Photos from the image-classification dataset "data" in the GitHub repository wds-dxh/ai-for-desk-lamp. Its 3 classes are: down, phone, right.

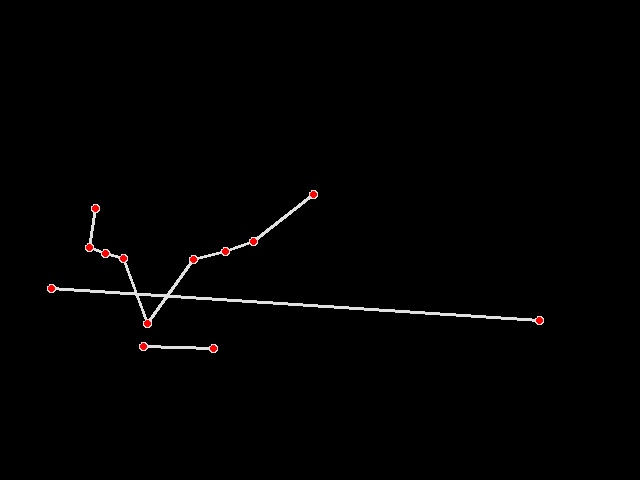
Label: down

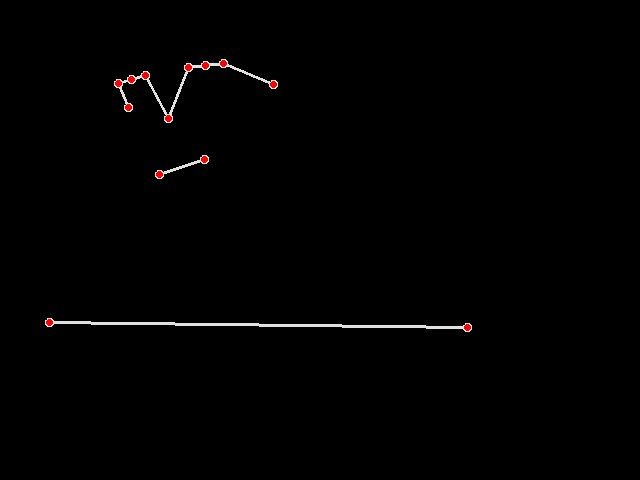
Label: right

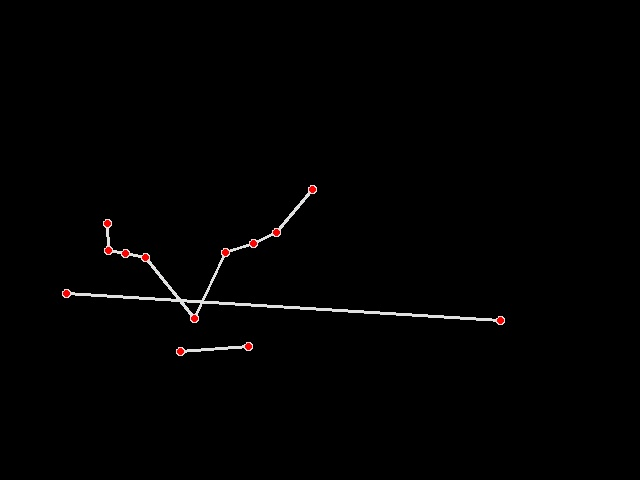
Label: down

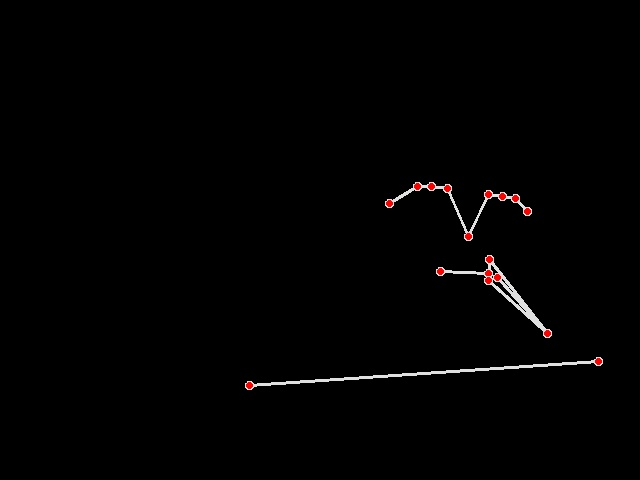
Label: right

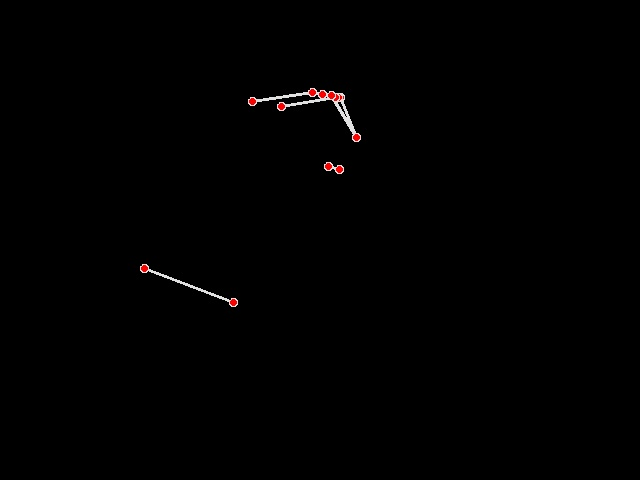
Label: phone

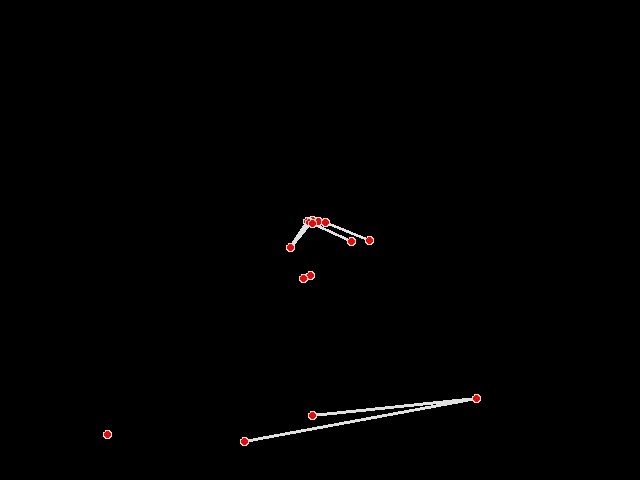
Label: phone
